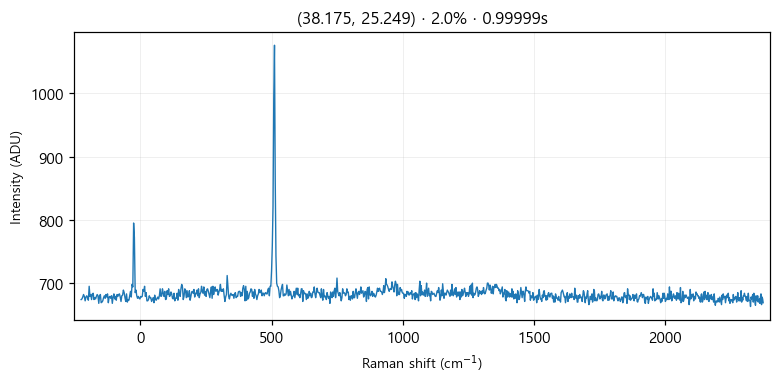

Values plotted in this chart, from the file beside it:
# laser_power_pct, 2.0
# exposure_time, 1
# laser_nm, 532
# mode, single
pixel_index, raman_shift_cm-1, wavelength_nm, intensity
0, -225.1, 525.7, 674.0
1, -222.1, 525.8, 675.0
2, -219, 525.9, 678.0
3, -215.9, 526, 682.0
4, -212.9, 526.1, 679.0
5, -209.8, 526.1, 672.0
6, -206.7, 526.2, 678.0
7, -203.7, 526.3, 680.0
8, -200.6, 526.4, 677.0
9, -197.6, 526.5, 673.0
10, -194.5, 526.6, 695.0
11, -191.4, 526.7, 679.0
12, -188.4, 526.7, 682.0
13, -185.3, 526.8, 674.0
14, -182.3, 526.9, 683.0
15, -179.2, 527, 684.0
16, -176.2, 527.1, 674.0
17, -173.1, 527.2, 677.0
18, -170.1, 527.2, 675.0
19, -167, 527.3, 679.0
20, -164, 527.4, 682.0
21, -161, 527.5, 680.0
22, -157.9, 527.6, 668.0
23, -154.9, 527.7, 680.0
24, -151.8, 527.8, 682.0
25, -148.8, 527.8, 669.0
26, -145.7, 527.9, 670.0
27, -142.7, 528, 672.0
28, -139.7, 528.1, 677.0
29, -136.6, 528.2, 680.0
30, -133.6, 528.3, 676.0
31, -130.6, 528.4, 682.0
32, -127.5, 528.4, 678.0
33, -124.5, 528.5, 683.0
34, -121.5, 528.6, 669.0
35, -118.5, 528.7, 678.0
36, -115.4, 528.8, 679.0
37, -112.4, 528.9, 676.0
38, -109.4, 528.9, 680.0
39, -106.4, 529, 668.0
40, -103.3, 529.1, 678.0
41, -100.3, 529.2, 683.0
42, -97.3, 529.3, 675.0
43, -94.28, 529.4, 679.0
44, -91.26, 529.5, 673.0
45, -88.25, 529.5, 682.0
46, -85.23, 529.6, 679.0
47, -82.22, 529.7, 682.0
48, -79.21, 529.8, 683.0
49, -76.19, 529.9, 678.0
50, -73.19, 530, 671.0
51, -70.18, 530, 680.0
52, -67.17, 530.1, 681.0
53, -64.16, 530.2, 689.0
54, -61.16, 530.3, 685.0
55, -58.15, 530.4, 677.0
... 968 more rows
